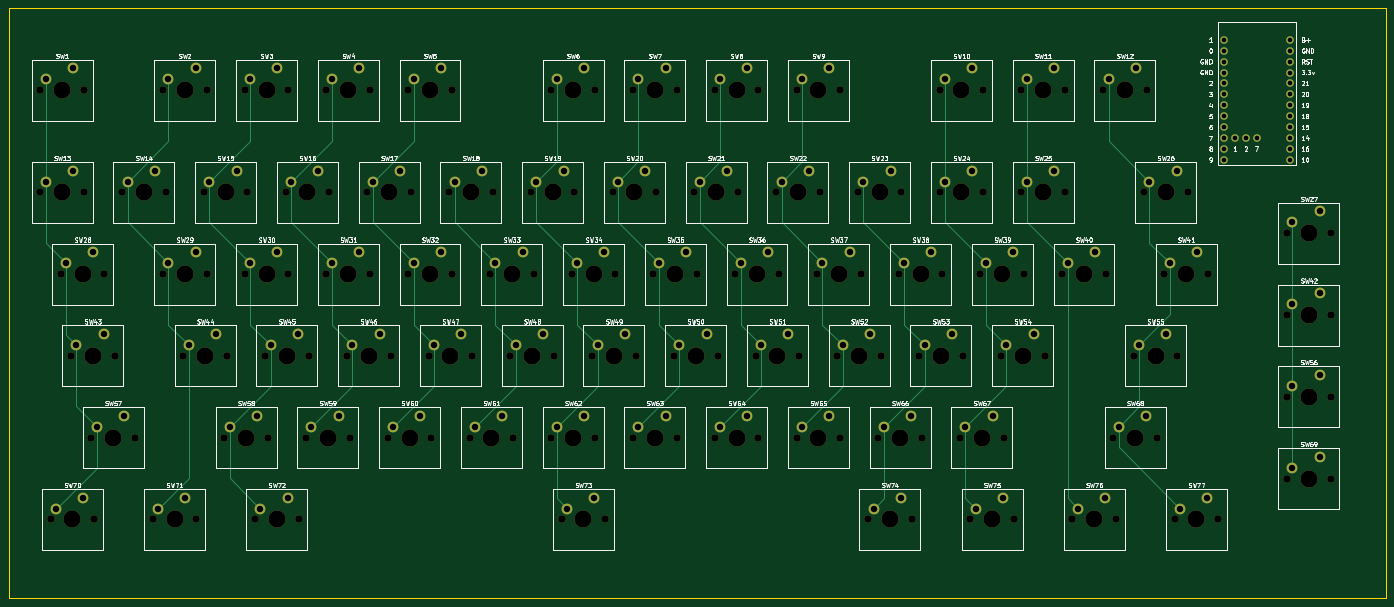
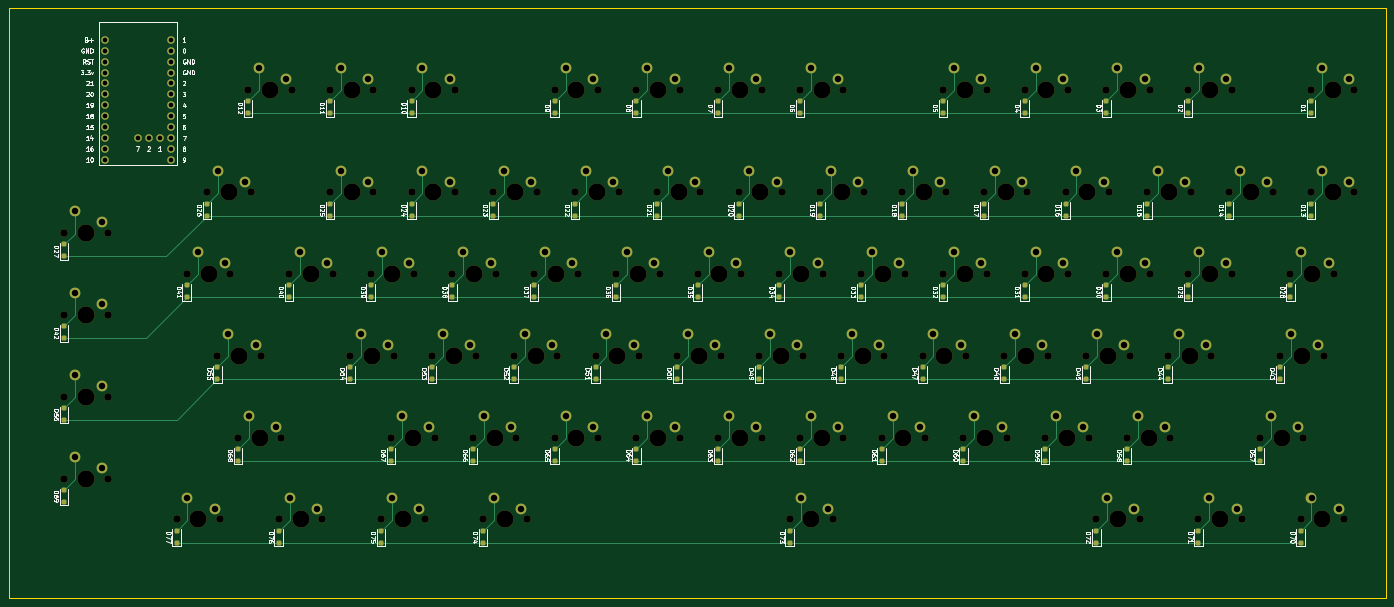
Circuit board: 11 layer files. Board 321.0 x 137.5 mm.
- bottom_copper: customKeyboard.kicad_pcb-B_Cu.gbl (40258 bytes)
- bottom_mask: customKeyboard.kicad_pcb-B_Mask.gbs (21696 bytes)
- paste: customKeyboard.kicad_pcb-B_Paste.gbp (7329 bytes)
- bottom_silk: customKeyboard.kicad_pcb-B_Silkscreen.gbo (195511 bytes)
- outline: customKeyboard.kicad_pcb-Edge_Cuts.gm1 (663 bytes)
- top_copper: customKeyboard.kicad_pcb-F_Cu.gtl (20631 bytes)
- top_mask: customKeyboard.kicad_pcb-F_Mask.gts (14870 bytes)
- paste: customKeyboard.kicad_pcb-F_Paste.gtp (503 bytes)
- top_silk: customKeyboard.kicad_pcb-F_Silkscreen.gto (234860 bytes)
- drill: customKeyboard.kicad_pcb-NPTH.drl (3998 bytes)
- drill: customKeyboard.kicad_pcb-PTH.drl (3245 bytes)

=== bottom_copper: customKeyboard.kicad_pcb-B_Cu.gbl (40258 bytes, source omitted) ===
=== bottom_mask: customKeyboard.kicad_pcb-B_Mask.gbs (21696 bytes, source omitted) ===
=== paste: customKeyboard.kicad_pcb-B_Paste.gbp (7329 bytes, source omitted) ===
=== bottom_silk: customKeyboard.kicad_pcb-B_Silkscreen.gbo (195511 bytes, source omitted) ===
=== outline: customKeyboard.kicad_pcb-Edge_Cuts.gm1 ===
G04 #@! TF.GenerationSoftware,KiCad,Pcbnew,9.0.7*
G04 #@! TF.CreationDate,2026-03-08T21:49:53-07:00*
G04 #@! TF.ProjectId,customKeyboard.kicad_pcb,63757374-6f6d-44b6-9579-626f6172642e,rev?*
G04 #@! TF.SameCoordinates,Original*
G04 #@! TF.FileFunction,Profile,NP*
%FSLAX46Y46*%
G04 Gerber Fmt 4.6, Leading zero omitted, Abs format (unit mm)*
G04 Created by KiCad (PCBNEW 9.0.7) date 2026-03-08 21:49:53*
%MOMM*%
%LPD*%
G01*
G04 APERTURE LIST*
G04 #@! TA.AperFunction,Profile*
%ADD10C,0.050000*%
G04 #@! TD*
G04 APERTURE END LIST*
D10*
X-3500000Y-31000000D02*
X317500000Y-31000000D01*
X317500000Y-168500000D01*
X-3500000Y-168500000D01*
X-3500000Y-31000000D01*
M02*

=== top_copper: customKeyboard.kicad_pcb-F_Cu.gtl (20631 bytes, source omitted) ===
=== top_mask: customKeyboard.kicad_pcb-F_Mask.gts (14870 bytes, source omitted) ===
=== paste: customKeyboard.kicad_pcb-F_Paste.gtp ===
G04 #@! TF.GenerationSoftware,KiCad,Pcbnew,9.0.7*
G04 #@! TF.CreationDate,2026-03-08T21:49:53-07:00*
G04 #@! TF.ProjectId,customKeyboard.kicad_pcb,63757374-6f6d-44b6-9579-626f6172642e,rev?*
G04 #@! TF.SameCoordinates,Original*
G04 #@! TF.FileFunction,Paste,Top*
G04 #@! TF.FilePolarity,Positive*
%FSLAX46Y46*%
G04 Gerber Fmt 4.6, Leading zero omitted, Abs format (unit mm)*
G04 Created by KiCad (PCBNEW 9.0.7) date 2026-03-08 21:49:53*
%MOMM*%
%LPD*%
G01*
G04 APERTURE LIST*
G04 APERTURE END LIST*
M02*

=== top_silk: customKeyboard.kicad_pcb-F_Silkscreen.gto (234860 bytes, source omitted) ===
=== drill: customKeyboard.kicad_pcb-NPTH.drl ===
M48
; DRILL file {KiCad 9.0.7} date 2026-03-08T21:49:53-0700
; FORMAT={-:-/ absolute / metric / decimal}
; #@! TF.CreationDate,2026-03-08T21:49:53-07:00
; #@! TF.GenerationSoftware,Kicad,Pcbnew,9.0.7
; #@! TF.FileFunction,NonPlated,1,2,NPTH
FMAT,2
METRIC
; #@! TA.AperFunction,NonPlated,NPTH,ComponentDrill
T1C1.750
; #@! TA.AperFunction,NonPlated,NPTH,ComponentDrill
T2C4.000
%
G90
G05
T1
X3.89Y-50.087
X3.89Y-73.9
X6.271Y-150.1
X8.652Y-92.95
X11.034Y-112.0
X14.05Y-50.087
X14.05Y-73.9
X15.796Y-131.05
X16.431Y-150.1
X18.812Y-92.95
X21.194Y-112.0
X22.94Y-73.9
X25.956Y-131.05
X30.084Y-150.1
X32.465Y-50.087
X32.465Y-92.95
X33.1Y-73.9
X37.227Y-112.0
X40.244Y-150.1
X41.99Y-73.9
X42.625Y-50.087
X42.625Y-92.95
X46.752Y-131.05
X47.387Y-112.0
X51.515Y-50.087
X51.515Y-92.95
X52.15Y-73.9
X53.896Y-150.1
X56.277Y-112.0
X56.912Y-131.05
X61.04Y-73.9
X61.675Y-50.087
X61.675Y-92.95
X64.056Y-150.1
X65.802Y-131.05
X66.438Y-112.0
X70.565Y-50.087
X70.565Y-92.95
X71.2Y-73.9
X75.328Y-112.0
X75.962Y-131.05
X80.09Y-73.9
X80.725Y-50.087
X80.725Y-92.95
X84.852Y-131.05
X85.487Y-112.0
X89.615Y-50.087
X89.615Y-92.95
X90.25Y-73.9
X94.377Y-112.0
X95.012Y-131.05
X99.14Y-73.9
X99.775Y-50.087
X99.775Y-92.95
X103.902Y-131.05
X104.537Y-112.0
X108.665Y-92.95
X109.3Y-73.9
X113.427Y-112.0
X114.062Y-131.05
X118.19Y-73.9
X118.825Y-92.95
X122.953Y-50.087
X122.953Y-131.05
X123.587Y-112.0
X125.334Y-150.1
X127.715Y-92.95
X128.35Y-73.9
X132.477Y-112.0
X133.112Y-50.087
X133.112Y-131.05
X135.494Y-150.1
X137.24Y-73.9
X137.875Y-92.95
X142.002Y-50.087
X142.002Y-131.05
X142.637Y-112.0
X146.765Y-92.95
X147.4Y-73.9
X151.528Y-112.0
X152.162Y-50.087
X152.162Y-131.05
X156.29Y-73.9
X156.925Y-92.95
X161.052Y-50.087
X161.052Y-131.05
X161.688Y-112.0
X165.815Y-92.95
X166.45Y-73.9
X170.577Y-112.0
X171.213Y-50.087
X171.213Y-131.05
X175.34Y-73.9
X175.975Y-92.95
X180.102Y-50.087
X180.102Y-131.05
X180.737Y-112.0
X184.865Y-92.95
X185.5Y-73.9
X189.627Y-112.0
X190.262Y-50.087
X190.262Y-131.05
X194.39Y-73.9
X195.025Y-92.95
X196.771Y-150.1
X199.153Y-131.05
X199.787Y-112.0
X203.915Y-92.95
X204.55Y-73.9
X206.931Y-150.1
X208.677Y-112.0
X209.312Y-131.05
X213.44Y-50.087
X213.44Y-73.9
X214.075Y-92.95
X218.202Y-131.05
X218.837Y-112.0
X220.584Y-150.1
X222.965Y-92.95
X223.6Y-50.087
X223.6Y-73.9
X227.727Y-112.0
X228.362Y-131.05
X230.744Y-150.1
X232.49Y-50.087
X232.49Y-73.9
X233.125Y-92.95
X237.887Y-112.0
X242.015Y-92.95
X242.65Y-50.087
X242.65Y-73.9
X244.396Y-150.1
X251.54Y-50.087
X252.175Y-92.95
X253.921Y-131.05
X254.556Y-150.1
X258.684Y-112.0
X261.065Y-73.9
X261.7Y-50.087
X264.081Y-131.05
X265.827Y-92.95
X268.209Y-150.1
X268.844Y-112.0
X271.225Y-73.9
X275.988Y-92.95
X278.369Y-150.1
X294.402Y-83.425
X294.402Y-102.475
X294.402Y-121.525
X294.402Y-140.575
X304.562Y-83.425
X304.562Y-102.475
X304.562Y-121.525
X304.562Y-140.575
T2
X8.97Y-50.087
X8.97Y-73.9
X11.351Y-150.1
X13.732Y-92.95
X16.114Y-112.0
X20.876Y-131.05
X28.02Y-73.9
X35.164Y-150.1
X37.545Y-50.087
X37.545Y-92.95
X42.307Y-112.0
X47.07Y-73.9
X51.832Y-131.05
X56.595Y-50.087
X56.595Y-92.95
X58.976Y-150.1
X61.357Y-112.0
X66.12Y-73.9
X70.882Y-131.05
X75.645Y-50.087
X75.645Y-92.95
X80.407Y-112.0
X85.17Y-73.9
X89.932Y-131.05
X94.695Y-50.087
X94.695Y-92.95
X99.457Y-112.0
X104.22Y-73.9
X108.983Y-131.05
X113.745Y-92.95
X118.507Y-112.0
X123.27Y-73.9
X128.032Y-50.087
X128.032Y-131.05
X130.414Y-150.1
X132.795Y-92.95
X137.558Y-112.0
X142.32Y-73.9
X147.082Y-50.087
X147.082Y-131.05
X151.845Y-92.95
X156.607Y-112.0
X161.37Y-73.9
X166.132Y-50.087
X166.132Y-131.05
X170.895Y-92.95
X175.657Y-112.0
X180.42Y-73.9
X185.183Y-50.087
X185.183Y-131.05
X189.945Y-92.95
X194.707Y-112.0
X199.47Y-73.9
X201.851Y-150.1
X204.232Y-131.05
X208.995Y-92.95
X213.757Y-112.0
X218.52Y-50.087
X218.52Y-73.9
X223.282Y-131.05
X225.664Y-150.1
X228.045Y-92.95
X232.807Y-112.0
X237.57Y-50.087
X237.57Y-73.9
X247.095Y-92.95
X249.476Y-150.1
X256.62Y-50.087
X259.001Y-131.05
X263.764Y-112.0
X266.145Y-73.9
X270.907Y-92.95
X273.289Y-150.1
X299.482Y-83.425
X299.482Y-102.475
X299.482Y-121.525
X299.482Y-140.575
M30

=== drill: customKeyboard.kicad_pcb-PTH.drl ===
M48
; DRILL file {KiCad 9.0.7} date 2026-03-08T21:49:53-0700
; FORMAT={-:-/ absolute / metric / decimal}
; #@! TF.CreationDate,2026-03-08T21:49:53-07:00
; #@! TF.GenerationSoftware,Kicad,Pcbnew,9.0.7
; #@! TF.FileFunction,Plated,1,2,PTH
FMAT,2
METRIC
; #@! TA.AperFunction,Plated,PTH,ComponentDrill
T1C1.092
; #@! TA.AperFunction,Plated,PTH,ComponentDrill
T2C1.500
%
G90
G05
T1
X279.76Y-38.34
X279.76Y-40.88
X279.76Y-43.42
X279.76Y-45.96
X279.76Y-48.5
X279.76Y-51.04
X279.76Y-53.58
X279.76Y-56.12
X279.76Y-58.66
X279.76Y-61.2
X279.76Y-63.74
X279.76Y-66.28
X282.3Y-61.2
X284.84Y-61.2
X287.38Y-61.2
X295.0Y-38.34
X295.0Y-40.88
X295.0Y-43.42
X295.0Y-45.96
X295.0Y-48.5
X295.0Y-51.04
X295.0Y-53.58
X295.0Y-56.12
X295.0Y-58.66
X295.0Y-61.2
X295.0Y-63.74
X295.0Y-66.28
T2
X5.16Y-47.547
X5.16Y-71.36
X7.541Y-147.56
X9.922Y-90.41
X11.51Y-45.008
X11.51Y-68.82
X12.304Y-109.46
X13.891Y-145.02
X16.273Y-87.87
X17.066Y-128.51
X18.654Y-106.92
X23.416Y-125.97
X24.21Y-71.36
X30.56Y-68.82
X31.354Y-147.56
X33.735Y-47.547
X33.735Y-90.41
X37.704Y-145.02
X38.497Y-109.46
X40.085Y-45.008
X40.085Y-87.87
X43.26Y-71.36
X44.847Y-106.92
X48.023Y-128.51
X49.61Y-68.82
X52.785Y-47.547
X52.785Y-90.41
X54.372Y-125.97
X55.166Y-147.56
X57.547Y-109.46
X59.135Y-45.008
X59.135Y-87.87
X61.516Y-145.02
X62.31Y-71.36
X63.897Y-106.92
X67.072Y-128.51
X68.66Y-68.82
X71.835Y-47.547
X71.835Y-90.41
X73.422Y-125.97
X76.597Y-109.46
X78.185Y-45.008
X78.185Y-87.87
X81.36Y-71.36
X82.947Y-106.92
X86.123Y-128.51
X87.71Y-68.82
X90.885Y-47.547
X90.885Y-90.41
X92.472Y-125.97
X95.647Y-109.46
X97.235Y-45.008
X97.235Y-87.87
X100.41Y-71.36
X101.998Y-106.92
X105.172Y-128.51
X106.76Y-68.82
X109.935Y-90.41
X111.522Y-125.97
X114.697Y-109.46
X116.285Y-87.87
X119.46Y-71.36
X121.047Y-106.92
X124.222Y-47.547
X124.222Y-128.51
X125.81Y-68.82
X126.604Y-147.56
X128.985Y-90.41
X130.572Y-45.008
X130.572Y-125.97
X132.954Y-145.02
X133.748Y-109.46
X135.335Y-87.87
X138.51Y-71.36
X140.097Y-106.92
X143.272Y-47.547
X143.272Y-128.51
X144.86Y-68.82
X148.035Y-90.41
X149.623Y-45.008
X149.623Y-125.97
X152.797Y-109.46
X154.385Y-87.87
X157.56Y-71.36
X159.147Y-106.92
X162.322Y-47.547
X162.322Y-128.51
X163.91Y-68.82
X167.085Y-90.41
X168.672Y-45.008
X168.672Y-125.97
X171.847Y-109.46
X173.435Y-87.87
X176.61Y-71.36
X178.197Y-106.92
X181.373Y-47.547
X181.373Y-128.51
X182.96Y-68.82
X186.135Y-90.41
X187.722Y-45.008
X187.722Y-125.97
X190.897Y-109.46
X192.485Y-87.87
X195.66Y-71.36
X197.248Y-106.92
X198.041Y-147.56
X200.422Y-128.51
X202.01Y-68.82
X204.391Y-145.02
X205.185Y-90.41
X206.772Y-125.97
X209.947Y-109.46
X211.535Y-87.87
X214.71Y-47.547
X214.71Y-71.36
X216.297Y-106.92
X219.472Y-128.51
X221.06Y-45.008
X221.06Y-68.82
X221.854Y-147.56
X224.235Y-90.41
X225.822Y-125.97
X228.204Y-145.02
X228.998Y-109.46
X230.585Y-87.87
X233.76Y-47.547
X233.76Y-71.36
X235.347Y-106.92
X240.11Y-45.008
X240.11Y-68.82
X243.285Y-90.41
X245.666Y-147.56
X249.635Y-87.87
X252.016Y-145.02
X252.81Y-47.547
X255.191Y-128.51
X259.16Y-45.008
X259.954Y-109.46
X261.541Y-125.97
X262.335Y-71.36
X266.304Y-106.92
X267.097Y-90.41
X268.685Y-68.82
X269.479Y-147.56
X273.447Y-87.87
X275.829Y-145.02
X295.673Y-80.885
X295.673Y-99.935
X295.673Y-118.985
X295.673Y-138.035
X302.022Y-78.345
X302.022Y-97.395
X302.022Y-116.445
X302.022Y-135.495
M30
